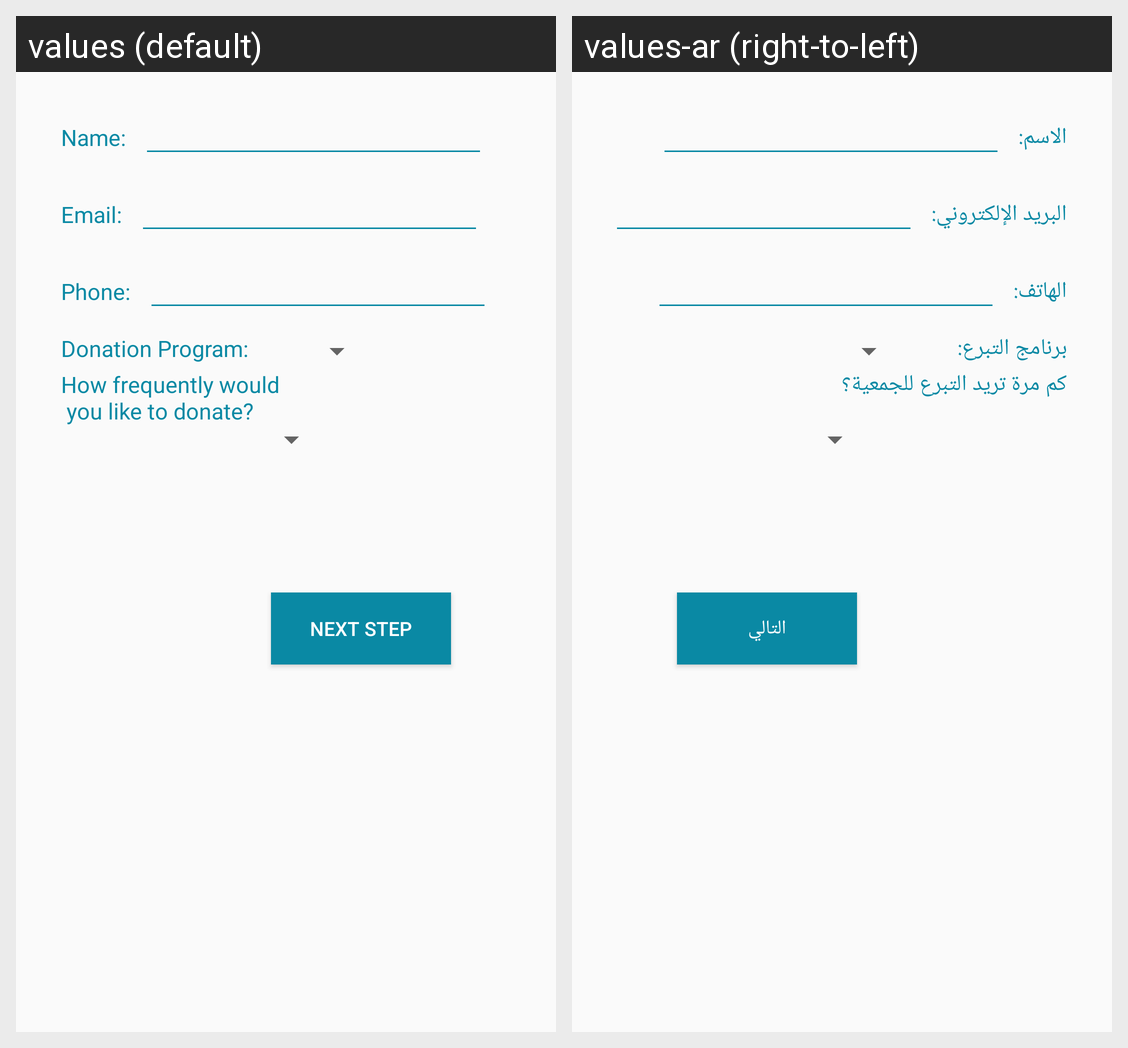

For this localized Android screen grid, give each drawn string resource with its value in every locale shown.
Android screen res/layout/fragment_add_donation_one.xml rendered under 2 locales, left to right: values (default), values-ar (right-to-left). Device: Nexus 5 (rendered at 1080×1920; each locale shown at half size, 540×960, under a caption strip naming it); theme AppTheme.
Strings drawn on this screen, with the default value and each locale's value (text and hints the layout hard-codes, and strings that could not be matched under every locale, appear in the picture but are not listed):

name
  values: Name:
  values-ar: الاسم:

email
  values: Email:
  values-ar: البريد الإلكتروني:

phone
  values: Phone:
  values-ar: الهاتف:

forr
  values: Donation Program:
  values-ar: برنامج التبرع:

how_frequently
  values: How frequently would 
       you like to donate?
  values-ar: كم مرة تريد التبرع للجمعية؟

next_step
  values: Next Step
  values-ar: التالي
